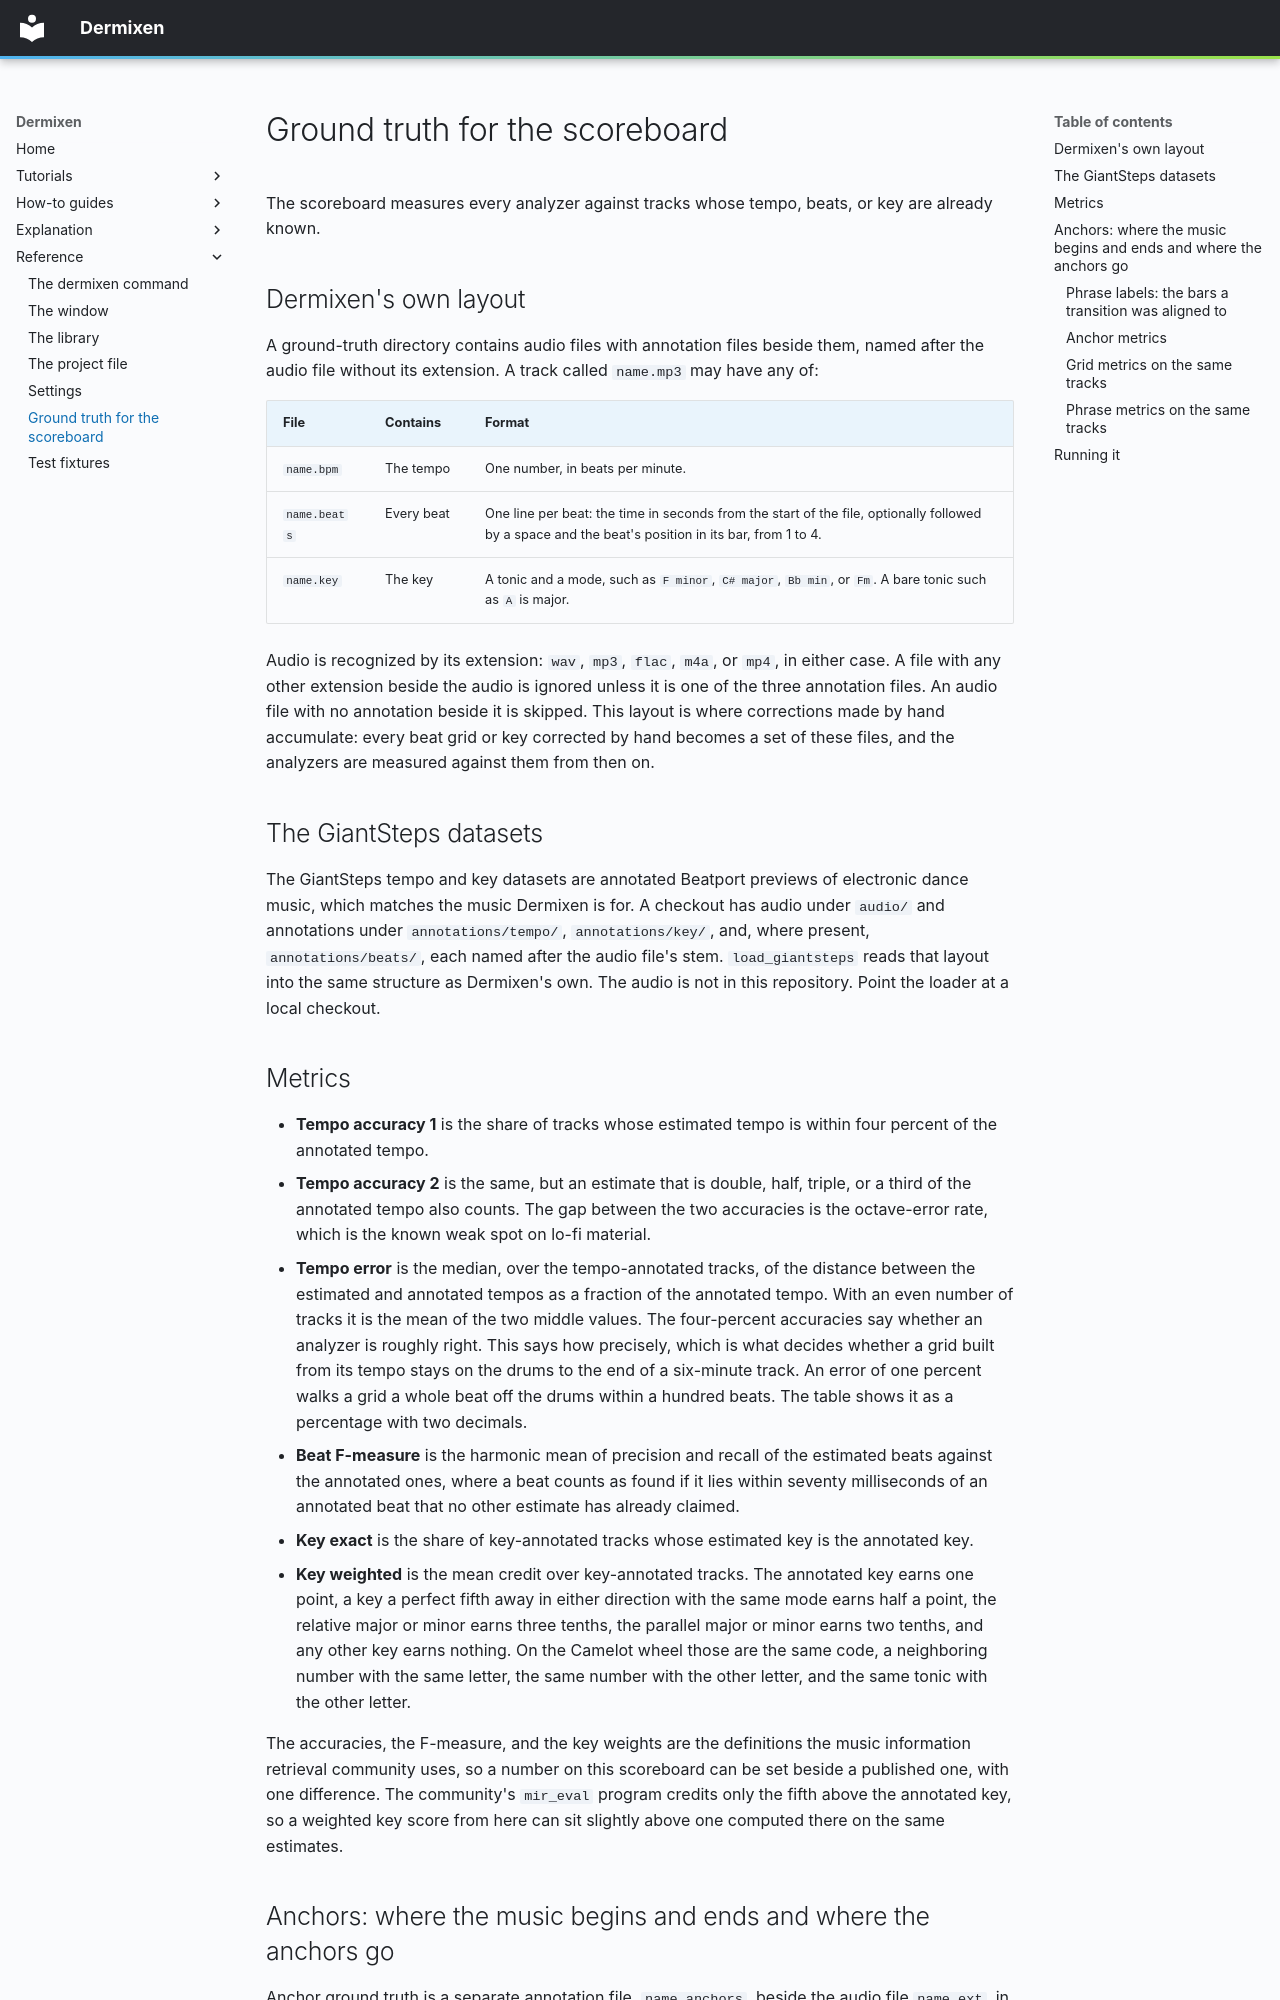

repository: mmacy/dermixen · page: ground-truth/index.html · generator: mkdocs

# Ground truth for the scoreboard

The scoreboard measures every analyzer against tracks whose tempo, beats, or key are already known.

## Dermixen's own layout

A ground-truth directory contains audio files with annotation files beside them, named after the audio file without its extension. A track called `name.mp3` may have any of:

| File | Contains | Format |
| --- | --- | --- |
| `name.bpm` | The tempo | One number, in beats per minute. |
| `name.beats` | Every beat | One line per beat: the time in seconds from the start of the file, optionally followed by a space and the beat's position in its bar, from 1 to 4. |
| `name.key` | The key | A tonic and a mode, such as `F minor`, `C# major`, `Bb min`, or `Fm`. A bare tonic such as `A` is major. |

Audio is recognized by its extension: `wav`, `mp3`, `flac`, `m4a`, or `mp4`, in either case. A file with any other extension beside the audio is ignored unless it is one of the three annotation files. An audio file with no annotation beside it is skipped. This layout is where corrections made by hand accumulate: every beat grid or key corrected by hand becomes a set of these files, and the analyzers are measured against them from then on.

## The GiantSteps datasets

The GiantSteps tempo and key datasets are annotated Beatport previews of electronic dance music, which matches the music Dermixen is for. A checkout has audio under `audio/` and annotations under `annotations/tempo/`, `annotations/key/`, and, where present, `annotations/beats/`, each named after the audio file's stem. `load_giantsteps` reads that layout into the same structure as Dermixen's own. The audio is not in this repository. Point the loader at a local checkout.

## Metrics

- **Tempo accuracy 1** is the share of tracks whose estimated tempo is within four percent of the annotated tempo.
- **Tempo accuracy 2** is the same, but an estimate that is double, half, triple, or a third of the annotated tempo also counts. The gap between the two accuracies is the octave-error rate, which is the known weak spot on lo-fi material.
- **Tempo error** is the median, over the tempo-annotated tracks, of the distance between the estimated and annotated tempos as a fraction of the annotated tempo. With an even number of tracks it is the mean of the two middle values. The four-percent accuracies say whether an analyzer is roughly right. This says how precisely, which is what decides whether a grid built from its tempo stays on the drums to the end of a six-minute track. An error of one percent walks a grid a whole beat off the drums within a hundred beats. The table shows it as a percentage with two decimals.
- **Beat F-measure** is the harmonic mean of precision and recall of the estimated beats against the annotated ones, where a beat counts as found if it lies within seventy milliseconds of an annotated beat that no other estimate has already claimed.
- **Key exact** is the share of key-annotated tracks whose estimated key is the annotated key.
- **Key weighted** is the mean credit over key-annotated tracks. The annotated key earns one point, a key a perfect fifth away in either direction with the same mode earns half a point, the relative major or minor earns three tenths, the parallel major or minor earns two tenths, and any other key earns nothing. On the Camelot wheel those are the same code, a neighboring number with the same letter, the same number with the other letter, and the same tonic with the other letter.

The accuracies, the F-measure, and the key weights are the definitions the music information retrieval community uses, so a number on this scoreboard can be set beside a published one, with one difference. The community's `mir_eval` program credits only the fifth above the annotated key, so a weighted key score from here can sit slightly above one computed there on the same estimates.
